Run: headless pygame with SDL's dummy video driver; simulated clock (each Clock.tick advances the game by its frame time, no real sleeping); random seed 0; keys injected as events and as key.get_pressed() state; no mouse input.
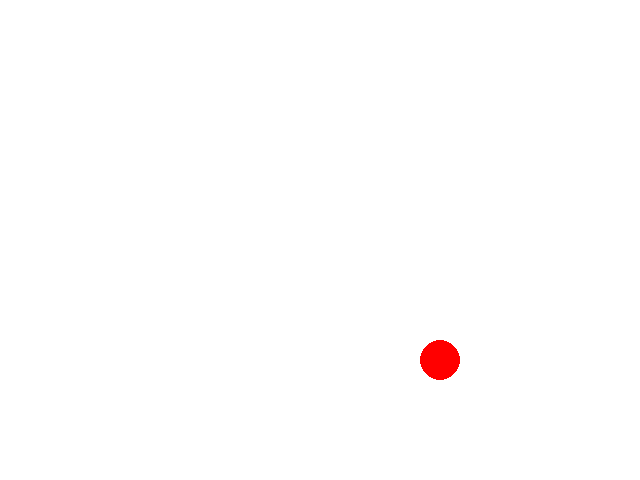
Frame 1 of 4 · flips 1–60 · no input
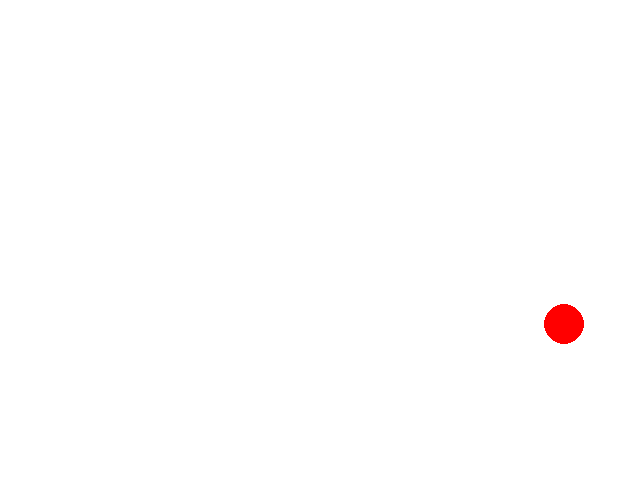
Frame 2 of 4 · flips 61–180 · tapped SPACE, RETURN · held RIGHT (→), D
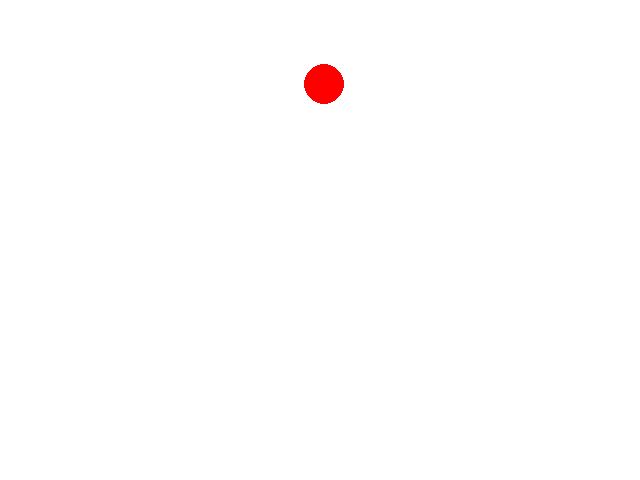
Frame 3 of 4 · flips 181–300 · held DOWN (↓), S
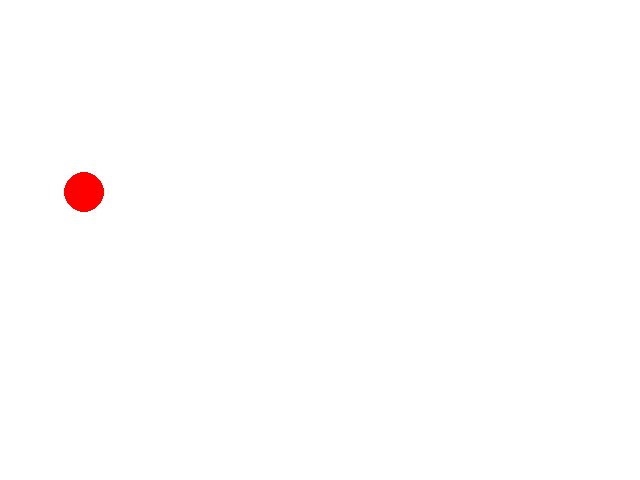
Frame 4 of 4 · flips 301–420 · held LEFT (←), A, UP (↑), W

The pygame program that drew these frames:

import pygame
import sys

# Initialize Pygame
pygame.init()

# Set up some constants
WIDTH, HEIGHT = 640, 480
BALL_RADIUS = 20
SPEED = 2

# Set up some colors
WHITE = (255, 255, 255)
RED = (255, 0, 0)

# Create the game window
screen = pygame.display.set_mode((WIDTH, HEIGHT))

# Set up the ball's initial position and velocity
x, y = WIDTH // 2, HEIGHT // 2
vx, vy = SPEED, SPEED

# Game loop
while True:
    # Handle events
    for event in pygame.event.get():
        if event.type == pygame.QUIT:
            pygame.quit()
            sys.exit()

    # Move the ball
    x += vx
    y += vy

    # Bounce off edges
    if x - BALL_RADIUS < 0 or x + BALL_RADIUS > WIDTH:
        vx = -vx
    if y - BALL_RADIUS < 0 or y + BALL_RADIUS > HEIGHT:
        vy = -vy

    # Draw everything
    screen.fill(WHITE)
    pygame.draw.circle(screen, RED, (x, y), BALL_RADIUS)

    # Update the display
    pygame.display.flip()
    pygame.time.Clock().tick(60)
